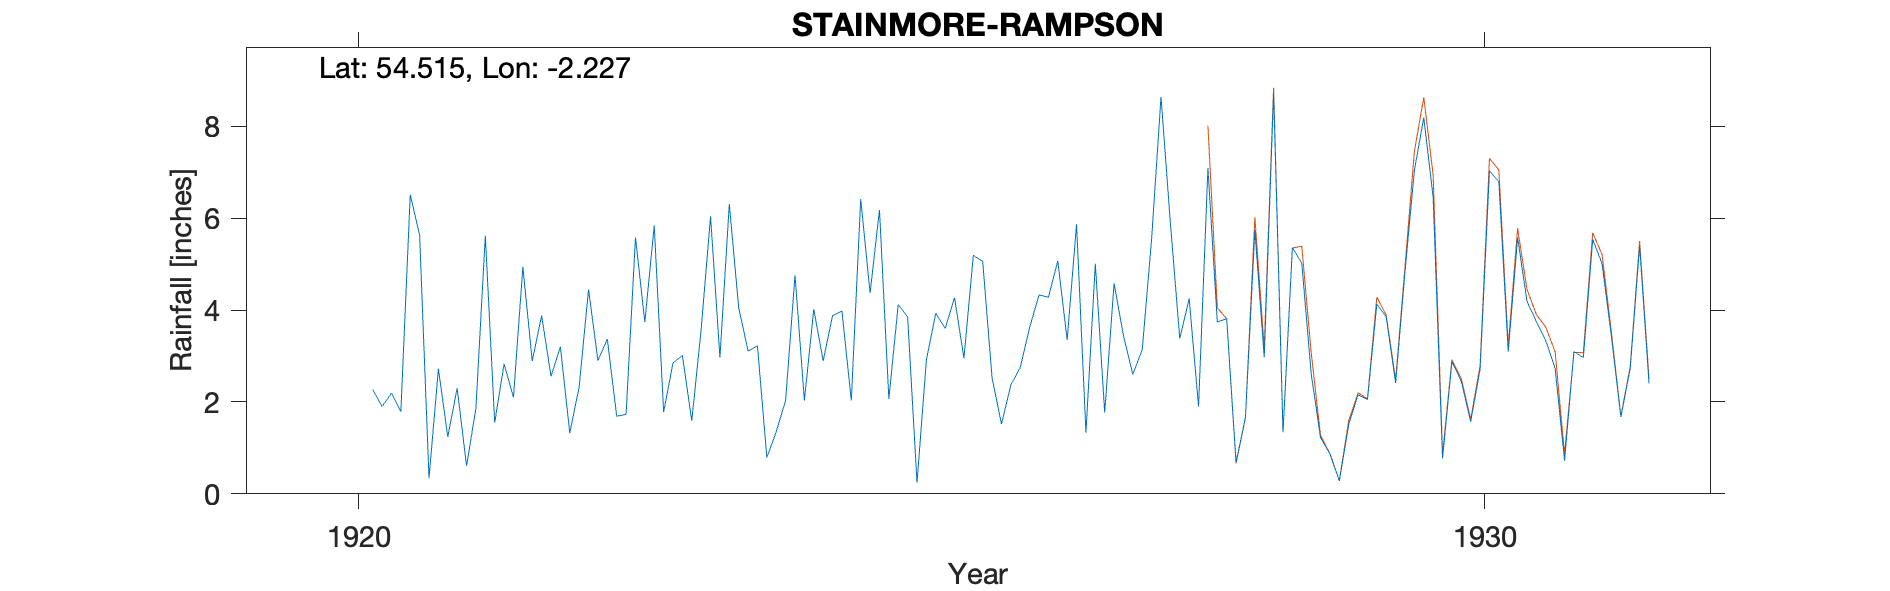

Source data for this figure (header and first rows):
STAINMORE, RAMPSON (OLD GAUGE), , , , , , , , , , , , , , , , , , , , , 
Grid ref, NY854133, Long, -2.227, Lat, 54.51, Elevation, 980, ft, , , , , , , , , , , , , 
Station no, 3673/1, , , , , , , , , , , , , , , , , , , , 
, 1920, 1921, 1922, 1923, 1924, 1925, 1926, 1927, 1928, 1929, 1930, 1931, 1932, 1933, 1934, 1935, 1936, 1937, 1938, 1939, 1940
January, , 5.63, 2.89, 3.74, 3.22, 4.37, 5.06, 5.01, 7.09, 1.22, 6.45, 3.33, , , , , , , , , 
February, , 0.34, 3.88, 5.84, 0.79, 6.18, 2.52, 1.77, 3.74, 0.87, 0.77, 2.73, , , , , , , , , 
March, , 2.72, 2.56, 1.78, 1.35, 2.07, 1.52, 4.58, 3.81, 0.28, 2.88, 0.72, , , , , , , , , 
April, , 1.24, 3.2, 2.85, 2.03, 4.12, 2.37, 3.44, 0.68, 1.51, 2.45, 3.1, , , , , , , , , 
May, , 2.3, 1.32, 3.01, 4.76, 3.85, 2.75, 2.6, 1.67, 2.16, 1.57, 2.96, , , , , , , , , 
June, , 0.61, 2.33, 1.59, 2.03, 0.24, 3.62, 3.14, 5.74, 2.05, 2.71, 5.54, , , , , , , , , 
July, , 1.86, 4.45, 3.58, 4.02, 2.92, 4.33, 5.55, 2.97, 4.13, 7.03, 5.01, , , , , , , , , 
August, 2.27, 5.62, 2.9, 6.04, 2.89, 3.93, 4.28, 8.64, 8.74, 3.85, 6.79, 3.42, , , , , , , , , 
September, 1.9, 1.55, 3.37, 2.97, 3.88, 3.6, 5.07, 5.89, 1.34, 2.41, 3.09, 1.67, , , , , , , , , 
October, 2.19, 2.83, 1.69, 6.31, 3.98, 4.27, 3.35, 3.38, 5.36, 4.84, 5.58, 2.73, , , , , , , , , 
November, 1.79, 2.1, 1.73, 4.05, 2.03, 2.95, 5.87, 4.25, 5.02, 7.04, 4.19, 5.4, , , , , , , , , 
December, 6.51, 4.94, 5.58, 3.11, 6.42, 5.19, 1.33, 1.9, 2.62, 8.19, 3.75, 2.4, , , , , , , , , 
Total, , 31.74, 35.9, 44.87, 37.4, 43.69, 42.07, 50.15, 48.78, 38.55, 47.26, 39.01, , , , , , , , , 
